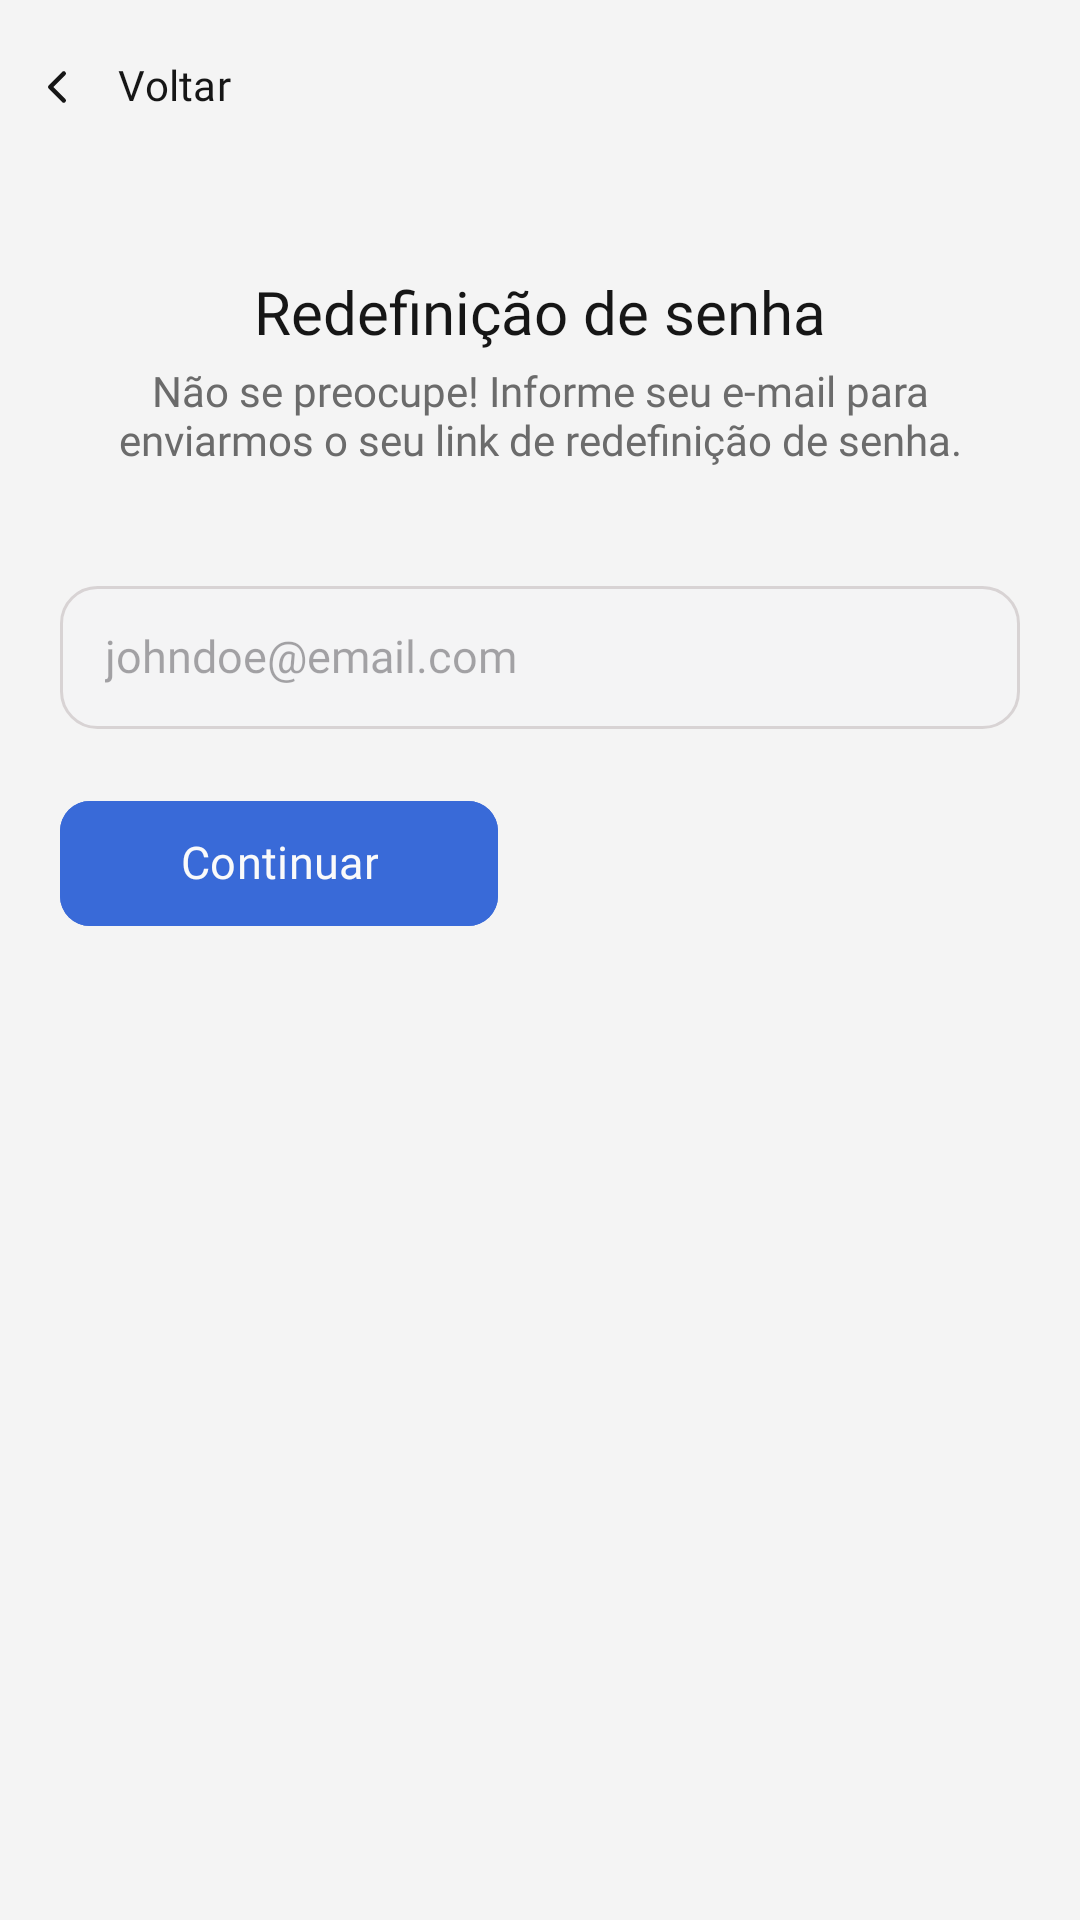

The Android layout XML behind this screen, and the referenced resources:
<!-- AndroidManifest.xml: application theme Theme.PortaVoz -->
<!-- res/layout/auth_activity_reset_pssw.xml -->
<?xml version="1.0" encoding="utf-8"?>
<androidx.constraintlayout.widget.ConstraintLayout xmlns:android="http://schemas.android.com/apk/res/android"
    xmlns:app="http://schemas.android.com/apk/res-auto"
    xmlns:tools="http://schemas.android.com/tools"
    android:id="@+id/main"
    android:layout_width="match_parent"
    android:layout_height="match_parent"
    android:background="?attr/bgColor"
    tools:context=".auth.ResetPsswActivity">

    <com.google.android.material.button.MaterialButton
        android:id="@+id/resetPsw_btnReturn"
        android:layout_width="wrap_content"
        android:layout_height="wrap_content"
        android:layout_marginStart="5dp"
        android:layout_marginTop="5dp"
        android:fontFamily="@font/poppins_regular"
        android:includeFontPadding="false"
        android:padding="5dp"
        android:text="Voltar"
        android:textColor="?attr/txtColor"
        android:textSize="14sp"
        app:backgroundTint="#00FFFFFF"
        app:icon="@drawable/ic_chevron_left"
        app:iconPadding="0dp"
        app:iconTint="?attr/txtColor"
        app:layout_constraintStart_toStartOf="parent"
        app:layout_constraintTop_toTopOf="parent"
        app:rippleColor="#00FFFFFF" />

    <TextView
        android:id="@+id/textView12"
        android:layout_width="0dp"
        android:layout_height="wrap_content"
        android:layout_marginStart="20dp"
        android:layout_marginTop="40dp"
        android:layout_marginEnd="20dp"
        android:fontFamily="@font/poppins_semibold"
        android:gravity="center"
        android:includeFontPadding="false"
        android:text="Redefinição de senha"
        android:textColor="?attr/txtColor"
        android:textSize="20sp"
        app:layout_constraintEnd_toEndOf="parent"
        app:layout_constraintStart_toStartOf="parent"
        app:layout_constraintTop_toBottomOf="@+id/resetPsw_btnReturn" />

    <EditText
        android:id="@+id/resetPsw_etEmail"
        android:layout_width="match_parent"
        android:layout_height="wrap_content"
        android:layout_marginStart="20dp"
        android:layout_marginTop="40dp"
        android:layout_marginEnd="20dp"
        android:background="@drawable/bg_input_text"
        android:fontFamily="@font/poppins_regular"
        android:hint="johndoe@email.com"
        android:imeOptions="actionDone"
        android:includeFontPadding="false"
        android:padding="15dp"
        android:singleLine="true"
        android:textColor="?attr/txtColor"
        android:textSize="15sp"
        app:layout_constraintEnd_toEndOf="parent"
        app:layout_constraintStart_toStartOf="parent"
        app:layout_constraintTop_toBottomOf="@+id/textView15" />

    <TextView
        android:id="@+id/textView15"
        android:layout_width="0dp"
        android:layout_height="wrap_content"
        android:layout_marginTop="6dp"
        android:fontFamily="@font/poppins_regular"
        android:gravity="center"
        android:includeFontPadding="false"
        android:text="Não se preocupe! Informe seu e-mail para enviarmos o seu link de redefinição de senha."
        android:textColor="?attr/primaryNavColor"
        app:layout_constraintEnd_toEndOf="@+id/textView12"
        app:layout_constraintStart_toStartOf="@+id/textView12"
        app:layout_constraintTop_toBottomOf="@+id/textView12" />

    <com.google.android.material.button.MaterialButton
        android:id="@+id/resetPsw_btnSend"
        android:layout_width="wrap_content"
        android:layout_height="wrap_content"
        android:layout_marginTop="20dp"
        android:backgroundTint="@color/gradienteCenter"
        android:fontFamily="@font/poppins_medium"
        android:includeFontPadding="false"
        android:paddingStart="40dp"
        android:paddingTop="12dp"
        android:paddingEnd="40dp"
        android:paddingBottom="12dp"
        android:text="Continuar"
        android:textAllCaps="false"
        android:textColor="@color/whiteText"
        android:textSize="15sp"
        app:backgroundTint="@null"
        app:cornerRadius="10dp"
        app:layout_constraintStart_toStartOf="@+id/resetPsw_etEmail"
        app:layout_constraintTop_toBottomOf="@+id/resetPsw_etEmail" />

</androidx.constraintlayout.widget.ConstraintLayout>
<!-- resources referenced by this layout -->
<resources>
  <color name="gradienteCenter">#396ad8</color>
  <color name="whiteText">#fafafa</color>
  <!-- drawable bg_input_text (drawable) -->
  <?xml version="1.0" encoding="utf-8"?>
  <shape xmlns:android="http://schemas.android.com/apk/res/android"
      android:shape = "rectangle">
  
      <solid android:color="?attr/input_text_bg"/>
  
      <stroke android:width="1dp"
          android:color="?attr/border1"/>
  
      <corners android:radius="12dp"/>
  </shape>
  <!-- drawable ic_chevron_left (drawable) -->
  <vector xmlns:android="http://schemas.android.com/apk/res/android"
      android:width="24dp"
      android:height="24dp"
      android:viewportWidth="24"
      android:viewportHeight="24">
    <path
        android:pathData="M15,6l-6,6l6,6"
        android:strokeLineJoin="round"
        android:strokeWidth="2"
        android:fillColor="#00000000"
        android:strokeColor="#000"
        android:strokeLineCap="round"/>
  </vector>
  <style name="Theme.PortaVoz" parent="Theme.Material3.DayNight.NoActionBar">
          <item name="android:windowFullscreen">false</item>
  
          <item name="logo">@drawable/logo1</item>
  
          <item name="txtColor">#161616</item>
          <item name="bgColor">#f4f4f4</item>
          <item name="bgColor2">#fff</item>
          <item name="itemBgColor">#fff</item>
          <item name="border1">#d8d3d4</item>
  
          <item name="primaryNavColor">#6B6B6B</item>
          <item name="secondaryNavColor">#878787</item>
          <item name="terciaryNavColor">#CACACA</item>
  
          <item name="hintColor">#BCBCBC</item>
  
          <item name="input_text_bg">#f4f4f5</item>
  
      </style>
  <!-- drawable logo1: png bitmap (drawable, 66726 bytes) -->
</resources>
